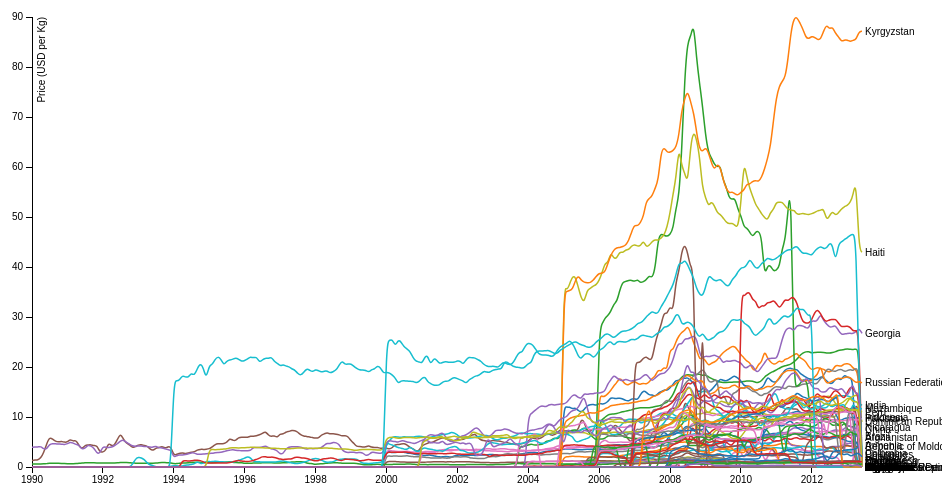
D3 v3 page, settled after 360 driven frames (6 s of simulated time); the page loaded 1 data file(s).



var margin = {top: 20, right: 80, bottom: 30, left: 50},
    width = 960 - margin.left - margin.right,
    height = 500 - margin.top - margin.bottom;

//var parseDate = d3.time.format("%b-%y").parse;
var parseDate = d3.time.format("%Y%m%d").parse;

var x = d3.time.scale()
    .range([0, width]);

var y = d3.scale.linear()
    .range([height, 0]);

var color = d3.scale.category10();

var xAxis = d3.svg.axis()
    .scale(x)
    .orient("bottom");

var yAxis = d3.svg.axis()
    .scale(y)
    .orient("left");

var line = d3.svg.line()
    .interpolate("basis")
    .x(function(d) { return x(d.date); })
    .y(function(d) { return y(d.temperature); });

var svg = d3.select("body").append("svg")
    .attr("width", width + margin.left + margin.right)
    .attr("height", height + margin.top + margin.bottom)
  .append("g")
    .attr("transform", "translate(" + margin.left + "," + margin.top + ")");

d3.csv("Oxfam_05July2013_Country_Unstacked.csv", function(error, data) {
  color.domain(d3.keys(data[0]).filter(function(key) { return key !== "date"; }));

  data.forEach(function(d) {
    d.date = parseDate(d.date);
  });

  var cities = color.domain().map(function(name) {
    return {
      name: name,
      values: data.map(function(d) {
        return {date: d.date, temperature: +d[name]};
      })
    };
  });

  x.domain(d3.extent(data, function(d) { return d.date; }));

  y.domain([
    d3.min(cities, function(c) { return d3.min(c.values, function(v) { return v.temperature; }); }),
    d3.max(cities, function(c) { return d3.max(c.values, function(v) { return v.temperature; }); })
  ]);

  svg.append("g")
      .attr("class", "x axis")
      .attr("transform", "translate(0," + height + ")")
      .call(xAxis);

  svg.append("g")
      .attr("class", "y axis")
      .call(yAxis)
    .append("text")
      .attr("transform", "rotate(-90)")
      .attr("y", 6)
      .attr("dy", ".71em")
      .style("text-anchor", "end")
      .text("Price (USD per Kg)");

  var city = svg.selectAll(".city")
      .data(cities)
    .enter().append("g")
      .attr("class", "city");

  city.append("path")
      .attr("class", "line")
      .attr("d", function(d) { return line(d.values); })
      .style("stroke", function(d) { return color(d.name); });

  city.append("text")
      .datum(function(d) { return {name: d.name, value: d.values[d.values.length - 1]}; })
      .attr("transform", function(d) { return "translate(" + x(d.value.date) + "," + y(d.value.temperature) + ")"; })
      .attr("x", 3)
      .attr("dy", ".35em")
      .text(function(d) { return d.name; });
});



### data: Oxfam_05July2013_Country_Unstacked.csv
date, Afghanistan, Armenia, Azerbaijan, Bangladesh, Belarus, Benin, Bhutan, Brazil, Burkina Faso, Burundi, Cameroon, Cape Verde, Chad, Chile, China, Colombia, Costa Rica, Democratic Republic of the Congo, Dominican Republic, Egypt, El Salvador, Eritrea, Ethiopia
19900101, , , , , , 1.3, , , , , , , , , , , , , , , , , 
19900201, , , , , , 1.4, , , , , , , , , , , , , , , , , 
19900301, , , , , , 1.38, , , , , , , , , , , , , , , , , 
19900401, , , , , , 1.78, , , , , , , , , , , , , , , , , 
19900501, , , , , , 2.83, , , , , , , , , , , , , , , , , 
19900601, , , , , , 4.63, , , , , , , , , , , , , , , , , 
19900701, , , , , , 6.01, , , , , , , , , , , , , , , , , 
19900801, , , , , , 5.56, , , , , , , , , , , , , , , , , 
19900901, , , , , , 5.12, , , , , , , , , , , , , , , , , 
19901001, , , , , , 5, , , , , , , , , , , , , , , , , 
19901101, , , , , , 5.14, , , , , , , , , , , , , , , , , 
19901201, , , , , , 4.94, , , , , , , , , , , , , , , , , 
19910101, , , , , , 4.98, , , , , , , , , , , , , , , , , 
19910201, , , , , , 5.58, , , , , , , , , , , , , , , , , 
19910301, , , , , , 5.1, , , , , , , , , , , , , , , , , 
19910401, , , , , , 5.4, , , , , , , , , , , , , , , , , 
19910501, , , , , , 4.22, , , , , , , , , , , , , , , , , 
19910601, , , , , , 3.54, , , , , , , , , , , , , , , , , 
19910701, , , , , , 4.39, , , , , , , , , , , , , , , , , 
19910801, , , , , , 4.4, , , , , , , , , , , , , , , , , 
19910901, , , , , , 4.46, , , , , , , , , , , , , , , , , 
19911001, , , , , , 4.28, , , , , , , , , , , , , , , , , 
19911101, , , , , , 4.34, , , , , , , , , , , , , , , , , 
19911201, , , , , , 2.94, , , , , , , , , , , , , , , , , 
19920101, , , , , , 2.98, , , , , , , , , , , , , , , , , 
19920201, , , , , , 3.31, , , , , , , , , , , , , , , , , 
19920301, , , , , , 4.96, , , , , , , , , , , , , , , , , 
19920401, , , , , , 4.12, , , , , , , , , , , , , , , , , 
19920501, , , , , , 4.45, , , , , , , , , , , , , , , , , 
19920601, , , , , , 5.55, , , , , , , , , , , , , , , , , 
19920701, , , , , , 6.8, , , , , , , , , , , , , , , , , 
19920801, , , , , , 5.48, , , , , , , , , , , , , , , , , 
19920901, , , , , , 4.76, , , , , , , , , , , , , , , , , 
19921001, , , , , , 4.49, , , , , , , , , , , , , , , , , 
19921101, , , , , , 3.87, , , , , , , , , , , , , , , , , 
19921201, , , , , , 4.03, , , , , , , , , , , , , , , , , 
19930101, , , , , , 4.44, , , , , , , , , , , , , , , , , 
19930201, , , , , , 4.5, , , , , , , , , , , , , , , , , 
19930301, , , , , , 4.31, , , , , , , , , , , , , , , , , 
19930401, , , , , , 4.23, , , , , , , , , , , , , , , , , 
19930501, , , , , , 3.57, , , , , , , , , , , , , , , , , 
19930601, , , , , , 3.24, , , , , , , , , , , , , , , , , 
19930701, , , , , , 3.83, , , , , , , , , , , , , , , , , 
19930801, , , , , , 3.85, , , , , , , , , , , , , , , , , 
19930901, , , , , , 4.2, , , , , , , , , , , , , , , , , 
19931001, , , , , , 3.71, , , , , , , , , , , , , , , , , 
19931101, , , , , , 4.04, , , , , , , , , , , , , , , , , 
19931201, , , , , , 4.18, , , , , , , , , , , , , , , , , 
19940101, , , , , , 2.2, , , , , , , , , , , , , , , , , 
19940201, , , , , , 2.59, , , , , , , , , , , , , , , , , 
19940301, , , , , , 2.71, , , , , , , , , , , , , , , , , 
19940401, , , , , , 2.89, , , , , , , , , , , , , , , , , 
19940501, , , , , , 2.65, , , , , , , , , , , , , , , , , 
19940601, , , , , , 2.8, , , , , , , , , , , , , , , , , 
19940701, , , , , , 2.94, , , , , , , , , , , , , , , , , 
19940801, , , , , , 3.03, , , , , , , , , , , , , , , , , 
19940901, , , , , , 3.43, , , , , , , , , , , , , , , , , 
19941001, , , , , , 3.55, , , , , , , , , , , , , , , , , 
19941101, , , , , , 3.51, , , , , , , , , , , , , , , , , 
19941201, , , , , , 3.56, , , , , , , , , , , , , , , , , 
... 222 more rows